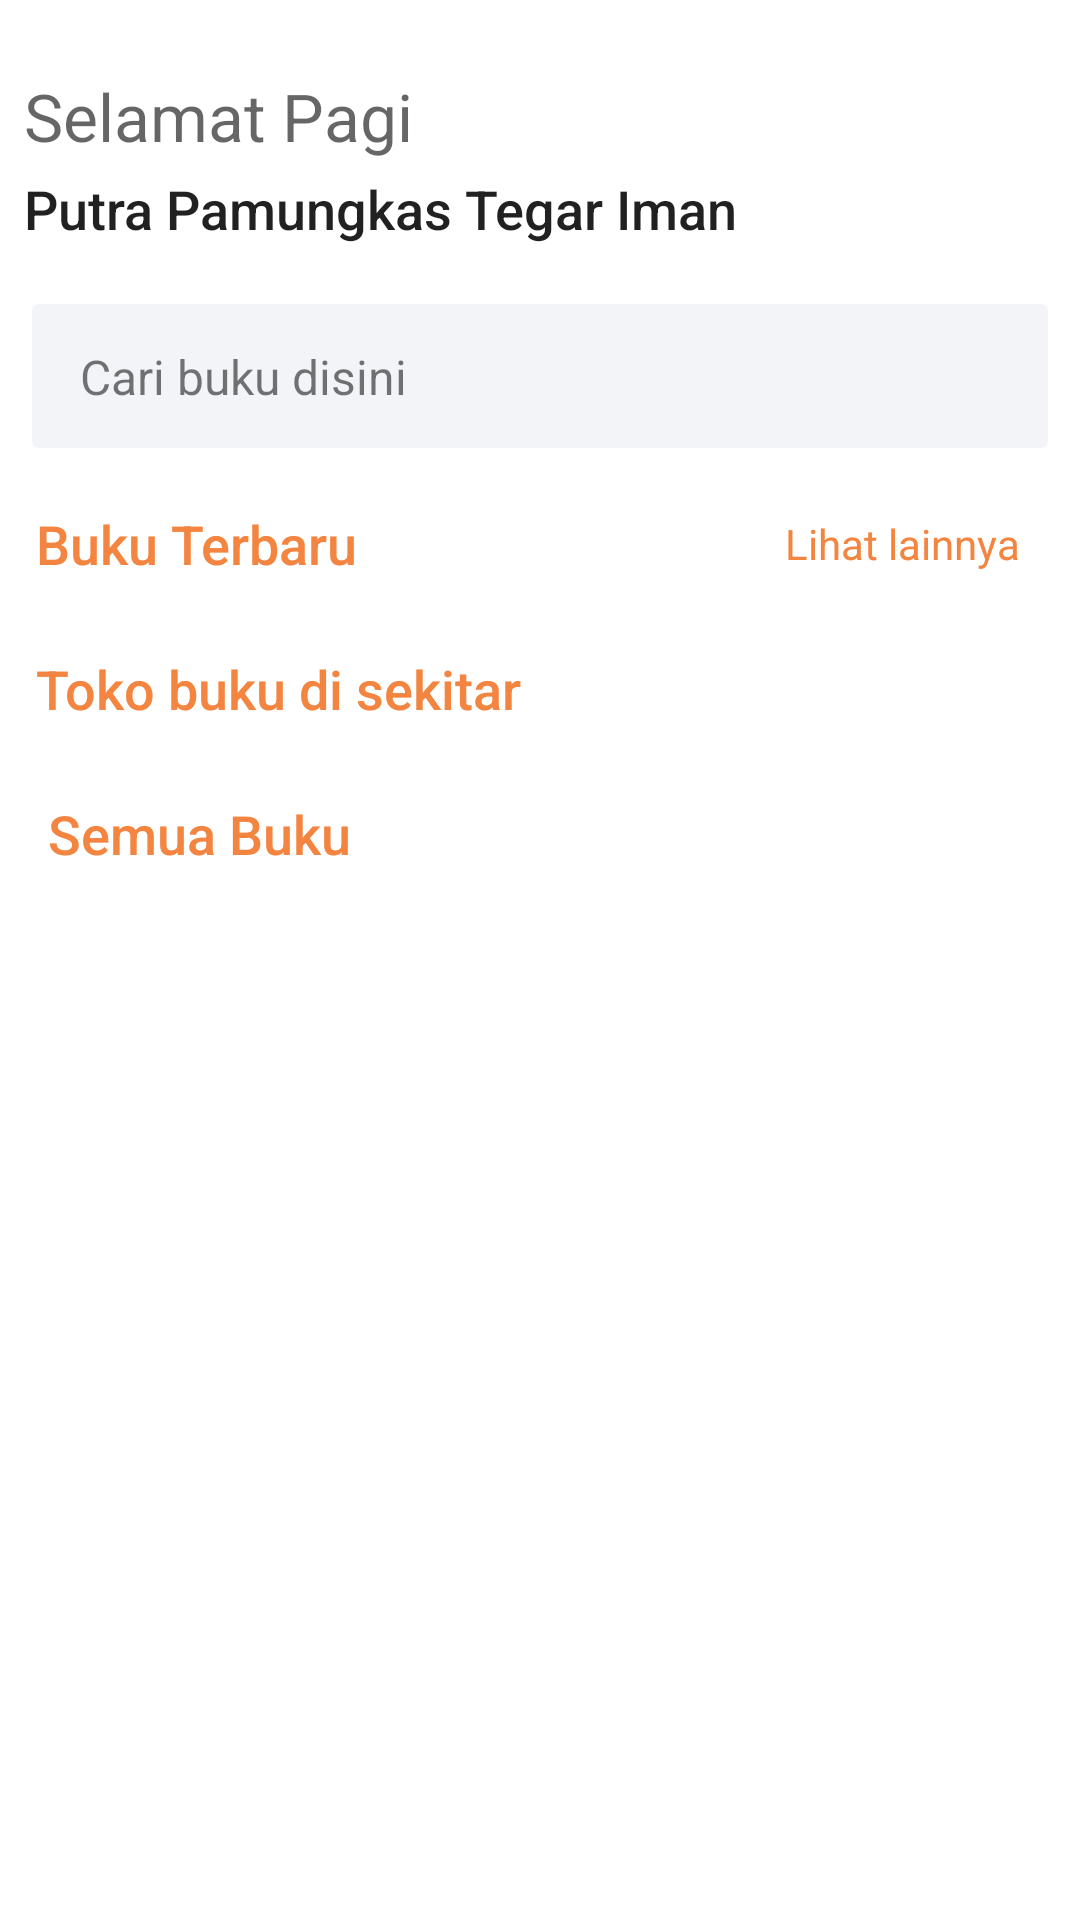

Android layout source for this screen:
<!-- AndroidManifest.xml: application theme Theme.Gubuk.NoActionBar -->
<!-- res/layout/activity_main.xml -->
<?xml version="1.0" encoding="utf-8"?>
<androidx.core.widget.NestedScrollView xmlns:android="http://schemas.android.com/apk/res/android"
    xmlns:app="http://schemas.android.com/apk/res-auto"
    xmlns:tools="http://schemas.android.com/tools"
    android:layout_width="match_parent"
    android:layout_height="match_parent"
    android:background="?attr/colorOnPrimary"
    tools:context=".ui.main.MainActivity">

    <androidx.constraintlayout.widget.ConstraintLayout
        android:layout_width="match_parent"
        android:layout_height="wrap_content">

        <TextView
            android:id="@+id/tvGreeting"
            android:layout_width="0dp"
            android:layout_height="wrap_content"
            android:layout_marginStart="8dp"
            android:layout_marginTop="24dp"
            android:layout_marginEnd="32dp"
            android:text="Selamat Pagi"
            android:textAppearance="@style/TextAppearance.AppCompat.Medium"
            android:textSize="22sp"
            app:layout_constraintEnd_toStartOf="@+id/imgProfile"
            app:layout_constraintStart_toStartOf="parent"
            app:layout_constraintTop_toTopOf="parent" />


        <TextView
            android:id="@+id/tvUsername"
            android:layout_width="0dp"
            android:layout_height="wrap_content"
            android:layout_marginTop="4dp"
            android:text="Putra Pamungkas Tegar Iman"
            android:textAppearance="@style/TextAppearance.AppCompat.Body2"
            android:textSize="18sp"
            app:layout_constraintEnd_toEndOf="@+id/tvGreeting"
            app:layout_constraintStart_toStartOf="@+id/tvGreeting"
            app:layout_constraintTop_toBottomOf="@+id/tvGreeting" />

        <ImageView
            android:id="@+id/imgProfile"
            android:layout_width="32dp"
            android:layout_height="32dp"
            android:layout_marginEnd="16dp"
            android:clickable="true"
            android:focusable="true"
            android:foreground="?android:attr/selectableItemBackground"
            app:layout_constraintBottom_toBottomOf="@+id/tvUsername"
            app:layout_constraintEnd_toEndOf="parent"
            app:layout_constraintTop_toTopOf="@+id/tvGreeting" />


        <androidx.cardview.widget.CardView
            android:id="@+id/cvSearch"
            android:layout_width="match_parent"
            android:layout_height="wrap_content"
            android:layout_marginStart="8dp"
            android:layout_marginTop="16dp"
            android:layout_marginEnd="8dp"
            android:clickable="true"
            android:focusable="true"
            android:foreground="?android:attr/selectableItemBackground"
            app:cardBackgroundColor="?android:attr/colorActivatedHighlight"
            app:cardElevation="0dp"
            app:cardUseCompatPadding="true"
            app:layout_constraintEnd_toEndOf="@+id/imgProfile"
            app:layout_constraintStart_toStartOf="@+id/tvUsername"
            app:layout_constraintTop_toBottomOf="@+id/tvUsername">

            <androidx.constraintlayout.widget.ConstraintLayout
                android:layout_width="match_parent"
                android:layout_height="wrap_content"
                android:gravity="center_vertical"
                android:orientation="horizontal"
                android:padding="8dp"
                tools:ignore="UseCompoundDrawables">


                <TextView
                    android:id="@+id/textView6"
                    android:layout_width="0dp"
                    android:layout_height="wrap_content"
                    android:layout_marginStart="8dp"
                    android:text="Cari buku disini"
                    android:textSize="16sp"
                    app:layout_constraintBottom_toBottomOf="parent"
                    app:layout_constraintEnd_toStartOf="@+id/imageView"
                    app:layout_constraintStart_toStartOf="parent"
                    app:layout_constraintTop_toTopOf="parent" />

                <ImageView
                    android:id="@+id/imageView"
                    android:layout_width="32dp"
                    android:layout_height="32dp"
                    android:padding="2dp"
                    android:src="@drawable/ic_search"
                    app:layout_constraintBottom_toBottomOf="parent"
                    app:layout_constraintEnd_toEndOf="parent"
                    app:layout_constraintTop_toTopOf="parent"
                    app:tint="@color/purple_500" />

            </androidx.constraintlayout.widget.ConstraintLayout>

        </androidx.cardview.widget.CardView>

        <TextView
            android:id="@+id/tvTitleBook"
            android:layout_width="wrap_content"
            android:layout_height="wrap_content"
            android:layout_marginStart="8dp"
            android:layout_marginTop="16dp"
            android:text="Buku Terbaru"
            android:textAppearance="@style/TextAppearance.AppCompat.Body2"
            android:textColor="@color/teal_700"
            android:textSize="18sp"
            app:layout_constraintStart_toStartOf="@+id/cvSearch"
            app:layout_constraintTop_toBottomOf="@+id/cvSearch" />


        <TextView
            android:id="@+id/tvSeeMore"
            android:layout_width="wrap_content"
            android:layout_height="wrap_content"
            android:clickable="true"
            android:focusable="true"
            android:foreground="?android:attr/selectableItemBackground"
            android:padding="8dp"
            android:text="Lihat lainnya"
            android:textColor="@color/teal_700"
            app:layout_constraintBottom_toBottomOf="@+id/tvTitleBook"
            app:layout_constraintEnd_toEndOf="@+id/cvSearch"
            app:layout_constraintTop_toTopOf="@+id/tvTitleBook" />

        <androidx.recyclerview.widget.RecyclerView
            android:id="@+id/rvPopular"
            android:layout_width="0dp"
            android:layout_height="match_parent"
            android:layout_marginTop="8dp"
            android:clipToPadding="false"
            android:paddingEnd="16dp"
            app:layout_constraintEnd_toEndOf="parent"
            app:layout_constraintStart_toStartOf="parent"
            app:layout_constraintTop_toBottomOf="@+id/tvTitleBook"
            tools:ignore="RtlSymmetry" />


        <TextView
            android:id="@+id/tvBookStore"
            android:layout_width="wrap_content"
            android:layout_height="wrap_content"
            android:layout_marginTop="16dp"
            android:text="Toko buku di sekitar"
            android:textAppearance="@style/TextAppearance.AppCompat.Body2"
            android:textColor="@color/teal_700"
            android:textSize="18sp"
            app:layout_constraintStart_toStartOf="@+id/tvTitleBook"
            app:layout_constraintTop_toBottomOf="@+id/rvPopular" />

        <androidx.recyclerview.widget.RecyclerView
            android:id="@+id/rvBookStore"
            android:layout_width="match_parent"
            android:layout_height="match_parent"
            android:layout_marginTop="8dp"
            android:clipToPadding="false"
            android:paddingEnd="16dp"
            app:layout_constraintEnd_toEndOf="parent"
            app:layout_constraintStart_toStartOf="parent"
            app:layout_constraintTop_toBottomOf="@+id/tvBookStore" />

        <TextView
            android:id="@+id/tvAllBook"
            android:layout_width="wrap_content"
            android:layout_height="wrap_content"
            android:layout_marginStart="16dp"
            android:layout_marginTop="16dp"
            android:text="Semua Buku"
            android:textAppearance="@style/TextAppearance.AppCompat.Body2"
            android:textColor="@color/teal_700"
            android:textSize="18sp"
            app:layout_constraintStart_toStartOf="parent"
            app:layout_constraintTop_toBottomOf="@+id/rvBookStore" />

        <androidx.recyclerview.widget.RecyclerView
            android:id="@+id/rvBook"
            android:layout_width="match_parent"
            android:layout_height="match_parent"
            android:layout_marginStart="8dp"
            android:layout_marginTop="8dp"
            android:layout_marginEnd="8dp"
            app:layout_constraintEnd_toEndOf="parent"
            app:layout_constraintStart_toStartOf="parent"
            app:layout_constraintTop_toBottomOf="@+id/tvAllBook" />


    </androidx.constraintlayout.widget.ConstraintLayout>

</androidx.core.widget.NestedScrollView>
<!-- resources referenced by this layout -->
<resources>
  <color name="purple_500">#3E4C59</color>
  <color name="teal_700">#F38541</color>
  <style name="Theme.Gubuk.NoActionBar">
          <item name="windowActionBar">false</item>
          <item name="windowNoTitle">true</item>
      </style>
</resources>
